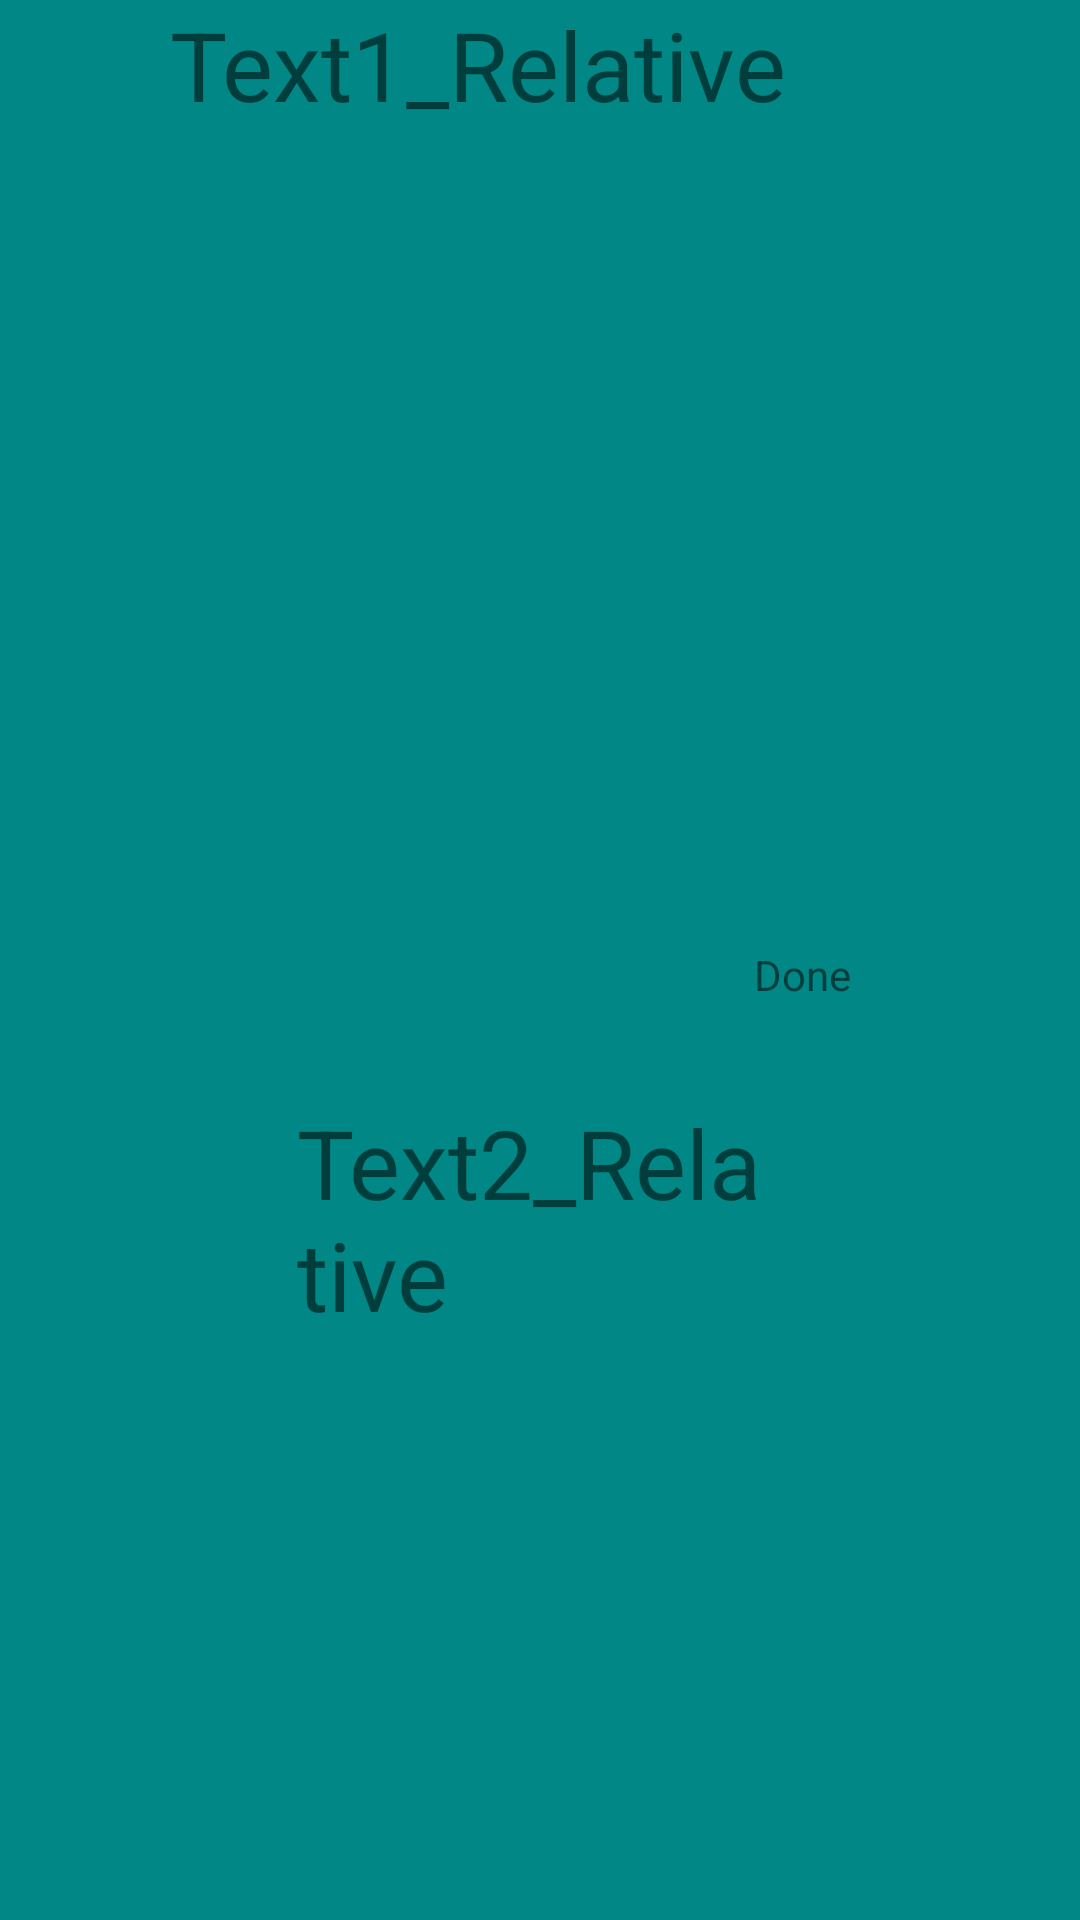

The Android layout XML behind this screen, and the referenced resources:
<!-- AndroidManifest.xml: application theme Theme.Layouts_101 -->
<!-- res/layout/relatively.xml -->
<?xml version="1.0" encoding="utf-8"?>
<RelativeLayout xmlns:android="http://schemas.android.com/apk/res/android"
    android:layout_width="match_parent"
    android:layout_height="match_parent"
    android:background="@color/teal_700">

    <TextView
        android:id="@+id/text1"
        android:layout_width="wrap_content"
        android:layout_height="wrap_content"
        android:layout_alignParentEnd="true"
        android:layout_marginEnd="98dp"
        android:text="Text1_Relative"
        android:textSize="32dp">

    </TextView>

    <TextView
        android:id="@+id/text2"
        android:layout_width="wrap_content"
        android:layout_height="wrap_content"
        android:layout_below="@+id/text1"
        android:layout_alignParentStart="true"
        android:layout_alignParentEnd="true"
        android:layout_marginStart="99dp"
        android:layout_marginTop="323dp"
        android:layout_marginEnd="106dp"
        android:text="Text2_Relative"
        android:textSize="32dp" />

    <TextView
        android:id="@+id/textView6"
        android:layout_width="wrap_content"
        android:layout_height="wrap_content"
        android:layout_alignEnd="@+id/text1"
        android:layout_alignBottom="@+id/text2"
        android:layout_marginEnd="-22dp"
        android:layout_marginBottom="112dp"
        android:text="Done" />


</RelativeLayout>
<!-- resources referenced by this layout -->
<resources>
  <style name="Theme.Layouts_101" parent="Theme.MaterialComponents.DayNight.DarkActionBar">
          
          <item name="colorPrimary">@color/purple_500</item>
          <item name="colorPrimaryVariant">@color/purple_700</item>
          <item name="colorOnPrimary">@color/white</item>
          
          <item name="colorSecondary">@color/teal_200</item>
          <item name="colorSecondaryVariant">@color/teal_700</item>
          <item name="colorOnSecondary">@color/black</item>
          
          <item name="android:statusBarColor" tools:targetApi="l">?attr/colorPrimaryVariant</item>
          
      </style>
  <!-- not gathered from this repository: default colours our renderer supplied (Android Studio template values) -->
  <color name="purple_500">#FF6200EE</color>
  <color name="purple_700">#FF3700B3</color>
  <color name="teal_200">#FF03DAC5</color>
  <color name="teal_700">#FF018786</color>
  <color name="black">#FF000000</color>
  <color name="white">#FFFFFFFF</color>
</resources>
